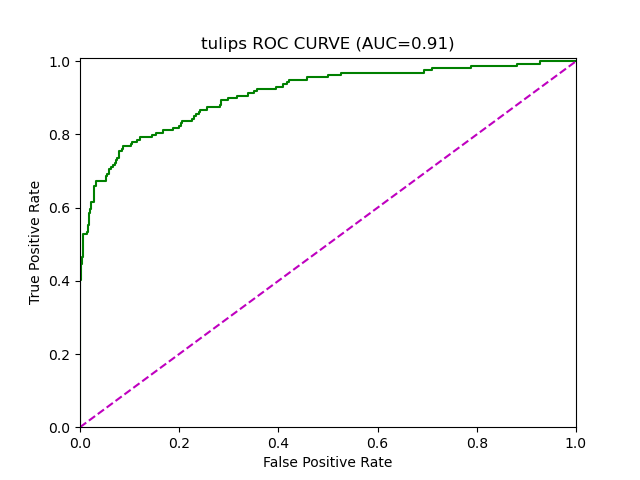

The file beside this chart, header and first rows:
AUC, 0.9093987773233057
FPR, 0.0, 0.0, 0.0, 0.001748, 0.001748, 0.003497, 0.003497, 0.005245, 0.005245, 0.006993, 0.006993, 0.01399, 0.01399, 0.01573, 0.01573, 0.01748, 0.01748, 0.01923, 0.01923, 0.02273, 0.02273, 0.02797, 0.02797
TPR, 0.0, 0.006289, 0.4025, 0.4025, 0.4465, 0.4465, 0.4654, 0.4654, 0.5157, 0.5157, 0.5283, 0.5283, 0.5346, 0.5346, 0.5535, 0.5535, 0.5849, 0.5849, 0.5975, 0.5975, 0.6164, 0.6164, 0.6604
Threshold, 2, 1, 0.8262, 0.8138, 0.7757, 0.7757, 0.7576, 0.7488, 0.6755, 0.675, 0.6609, 0.6279, 0.6266, 0.6229, 0.6039, 0.6035, 0.5774, 0.5751, 0.5711, 0.5449, 0.5374, 0.5187, 0.4677
